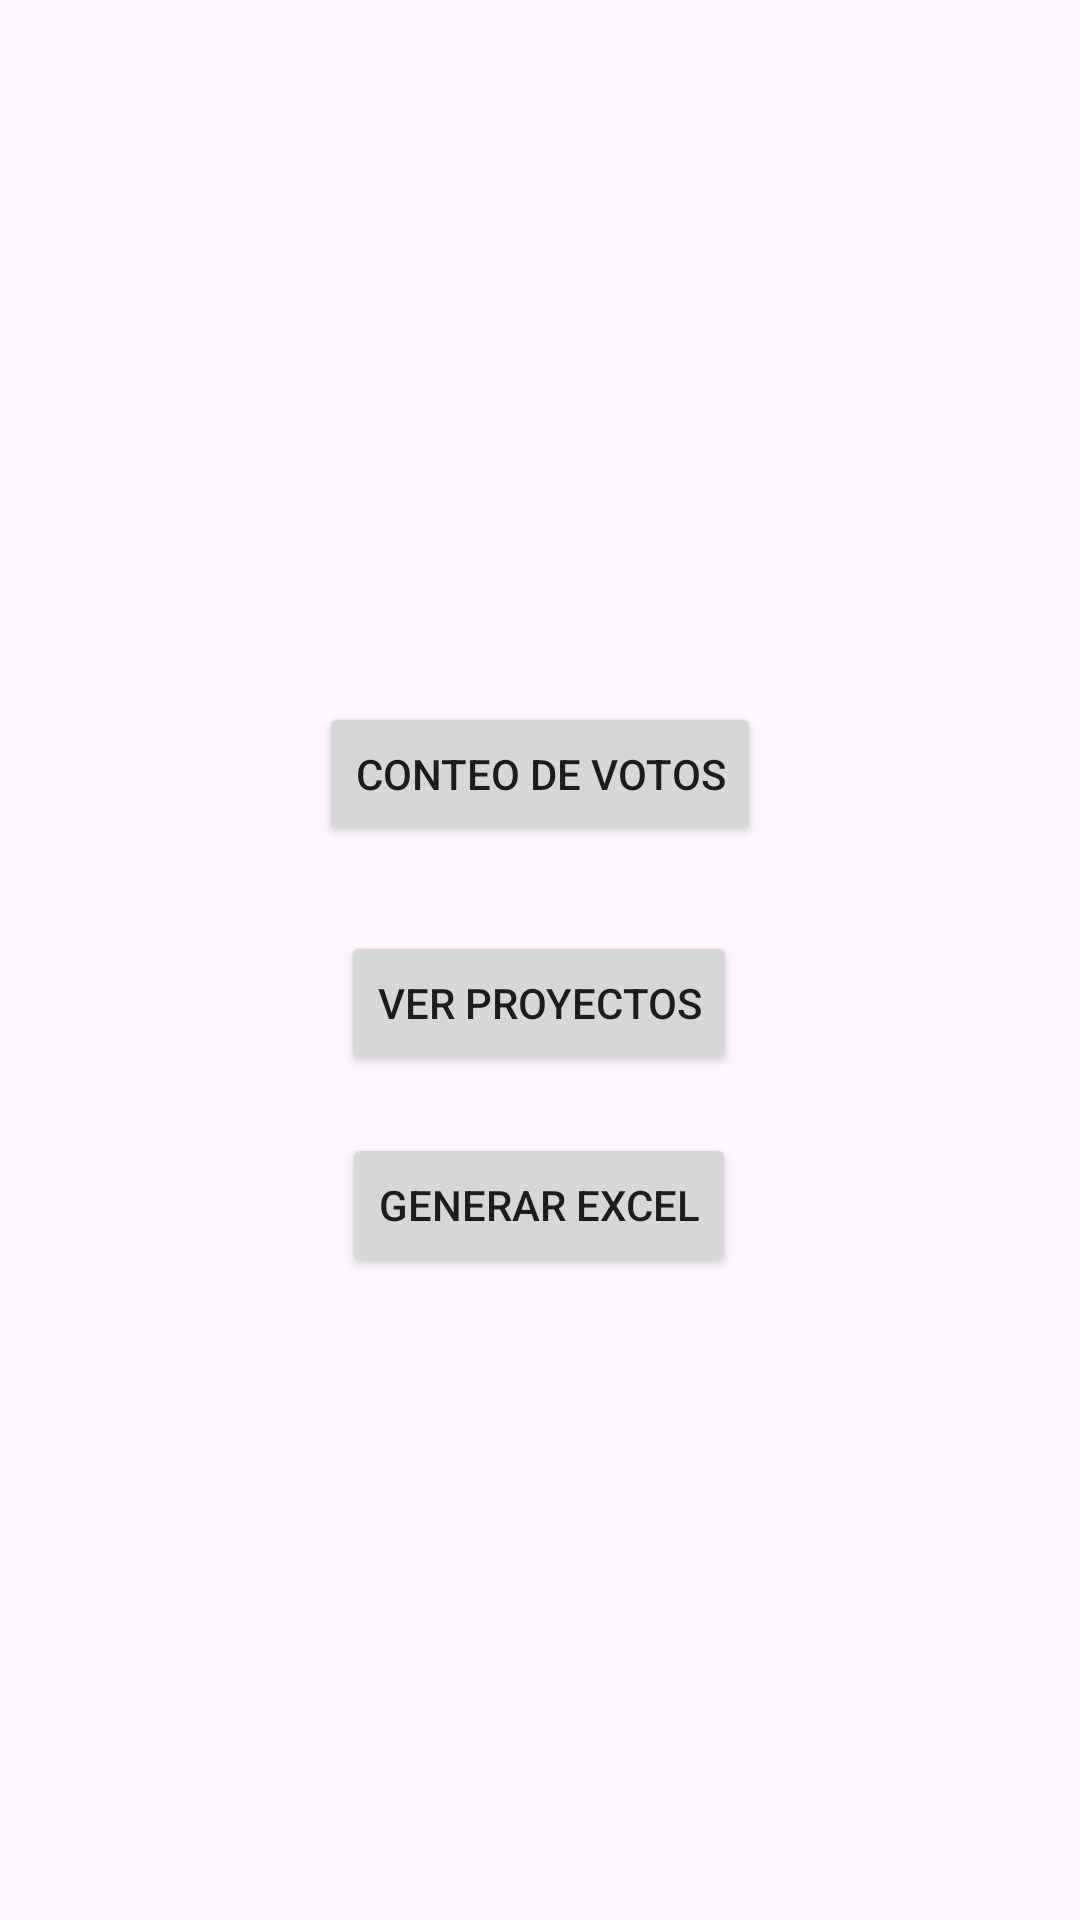

The Android layout XML behind this screen, and the referenced resources:
<!-- AndroidManifest.xml: application theme Theme.ProyectoVotos -->
<!-- res/layout/activity_generar_excel.xml -->
<?xml version="1.0" encoding="utf-8"?>
<androidx.constraintlayout.widget.ConstraintLayout xmlns:android="http://schemas.android.com/apk/res/android"
    xmlns:app="http://schemas.android.com/apk/res-auto"
    xmlns:tools="http://schemas.android.com/tools"
    android:layout_width="match_parent"
    android:layout_height="match_parent"
    tools:context=".GenerarExcel">

    <Button
        android:id="@+id/btnGenerateExcel"
        android:layout_width="wrap_content"
        android:layout_height="wrap_content"
        android:text="Generar Excel"
        app:layout_constraintBottom_toBottomOf="parent"
        app:layout_constraintEnd_toEndOf="parent"
        app:layout_constraintHorizontal_bias="0.498"
        app:layout_constraintStart_toStartOf="parent"
        app:layout_constraintTop_toTopOf="parent"
        app:layout_constraintVertical_bias="0.638" />

    <Button
        android:id="@+id/btnVerProyectos"
        android:layout_width="wrap_content"
        android:layout_height="wrap_content"
        android:text="Ver Proyectos"
        app:layout_constraintBottom_toBottomOf="parent"
        app:layout_constraintEnd_toEndOf="parent"
        app:layout_constraintHorizontal_bias="0.498"
        app:layout_constraintStart_toStartOf="parent"
        app:layout_constraintTop_toTopOf="parent"
        app:layout_constraintVertical_bias="0.524" />

    <Button
        android:id="@+id/conteo"
        android:layout_width="wrap_content"
        android:layout_height="wrap_content"
        android:text="Conteo de votos"
        app:layout_constraintBottom_toBottomOf="parent"
        app:layout_constraintEnd_toEndOf="parent"
        app:layout_constraintStart_toStartOf="parent"
        app:layout_constraintTop_toTopOf="parent"
        app:layout_constraintVertical_bias="0.395" />

</androidx.constraintlayout.widget.ConstraintLayout>
<!-- resources referenced by this layout -->
<resources>
  <style name="Theme.ProyectoVotos" parent="Base.Theme.ProyectoVotos" />
  <style name="Base.Theme.ProyectoVotos" parent="Theme.Material3.DayNight.NoActionBar">
          
          
      </style>
</resources>
